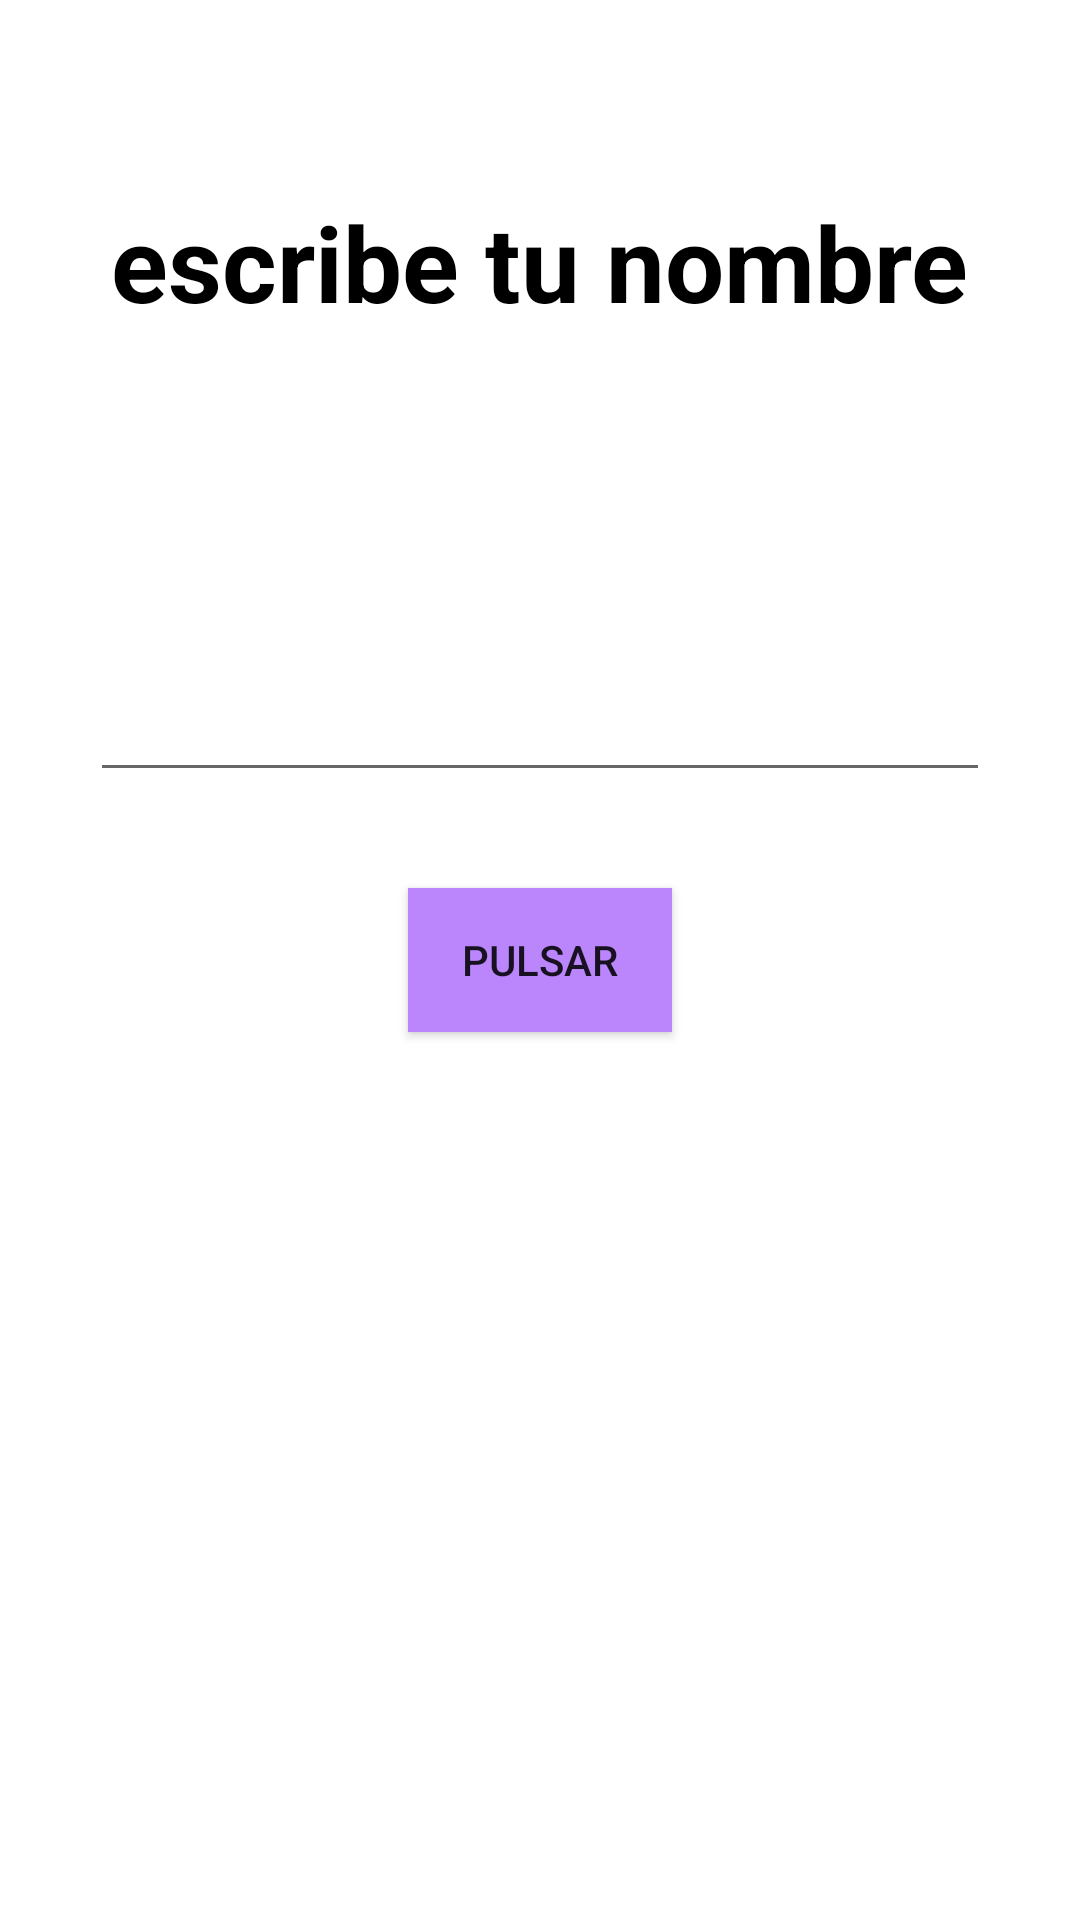

The Android layout XML behind this screen, and the referenced resources:
<!-- AndroidManifest.xml: application theme Theme.Chimyapps -->
<!-- res/layout/activity_first_app.xml -->
<?xml version="1.0" encoding="utf-8"?>
<androidx.constraintlayout.widget.ConstraintLayout xmlns:android="http://schemas.android.com/apk/res/android"
    xmlns:app="http://schemas.android.com/apk/res-auto"
    xmlns:tools="http://schemas.android.com/tools"
    android:layout_width="match_parent"
    android:layout_height="match_parent"
    tools:context=".firstApp.FirstAppActivity">

    <TextView
        android:layout_width="wrap_content"
        android:layout_height="wrap_content"
        android:layout_marginTop="64dp"
        android:text="escribe tu nombre"
        android:textColor="@color/black"
        android:textSize="35sp"
        android:textStyle="bold"
        app:layout_constraintEnd_toEndOf="parent"
        app:layout_constraintStart_toStartOf="parent"
        app:layout_constraintTop_toTopOf="parent" />

    <androidx.appcompat.widget.AppCompatEditText
        android:id="@+id/etName"
        android:layout_width="300dp"
        android:layout_height="wrap_content"
        android:layout_marginBottom="32dp"
        app:layout_constraintBottom_toTopOf="@+id/btnStart"
        app:layout_constraintEnd_toEndOf="parent"
        app:layout_constraintStart_toStartOf="parent"

        />

    <androidx.appcompat.widget.AppCompatButton
        android:id="@+id/btnStart"
        android:layout_width="wrap_content"
        android:layout_height="wrap_content"
        android:background="@color/purple_200"
        android:text="pulsar"
        app:layout_constraintBottom_toBottomOf="parent"
        app:layout_constraintEnd_toEndOf="parent"
        app:layout_constraintStart_toStartOf="parent"
        app:layout_constraintTop_toTopOf="parent"

        />


</androidx.constraintlayout.widget.ConstraintLayout>
<!-- resources referenced by this layout -->
<resources>
  <style name="Theme.Chimyapps" parent="Theme.MaterialComponents.DayNight.DarkActionBar">
          
          <item name="colorPrimary">@color/purple_500</item>
          <item name="colorPrimaryVariant">@color/purple_700</item>
          <item name="colorOnPrimary">@color/white</item>
          
          <item name="colorSecondary">@color/teal_200</item>
          <item name="colorSecondaryVariant">@color/teal_700</item>
          <item name="colorOnSecondary">@color/black</item>
          
          <item name="android:statusBarColor">?attr/colorPrimaryVariant</item>
          
      </style>
  <!-- not gathered from this repository: default colours our renderer supplied (Android Studio template values) -->
  <color name="purple_200">#FFBB86FC</color>
  <color name="purple_500">#FF6200EE</color>
  <color name="purple_700">#FF3700B3</color>
  <color name="teal_200">#FF03DAC5</color>
  <color name="teal_700">#FF018786</color>
  <color name="black">#FF000000</color>
  <color name="white">#FFFFFFFF</color>
</resources>
